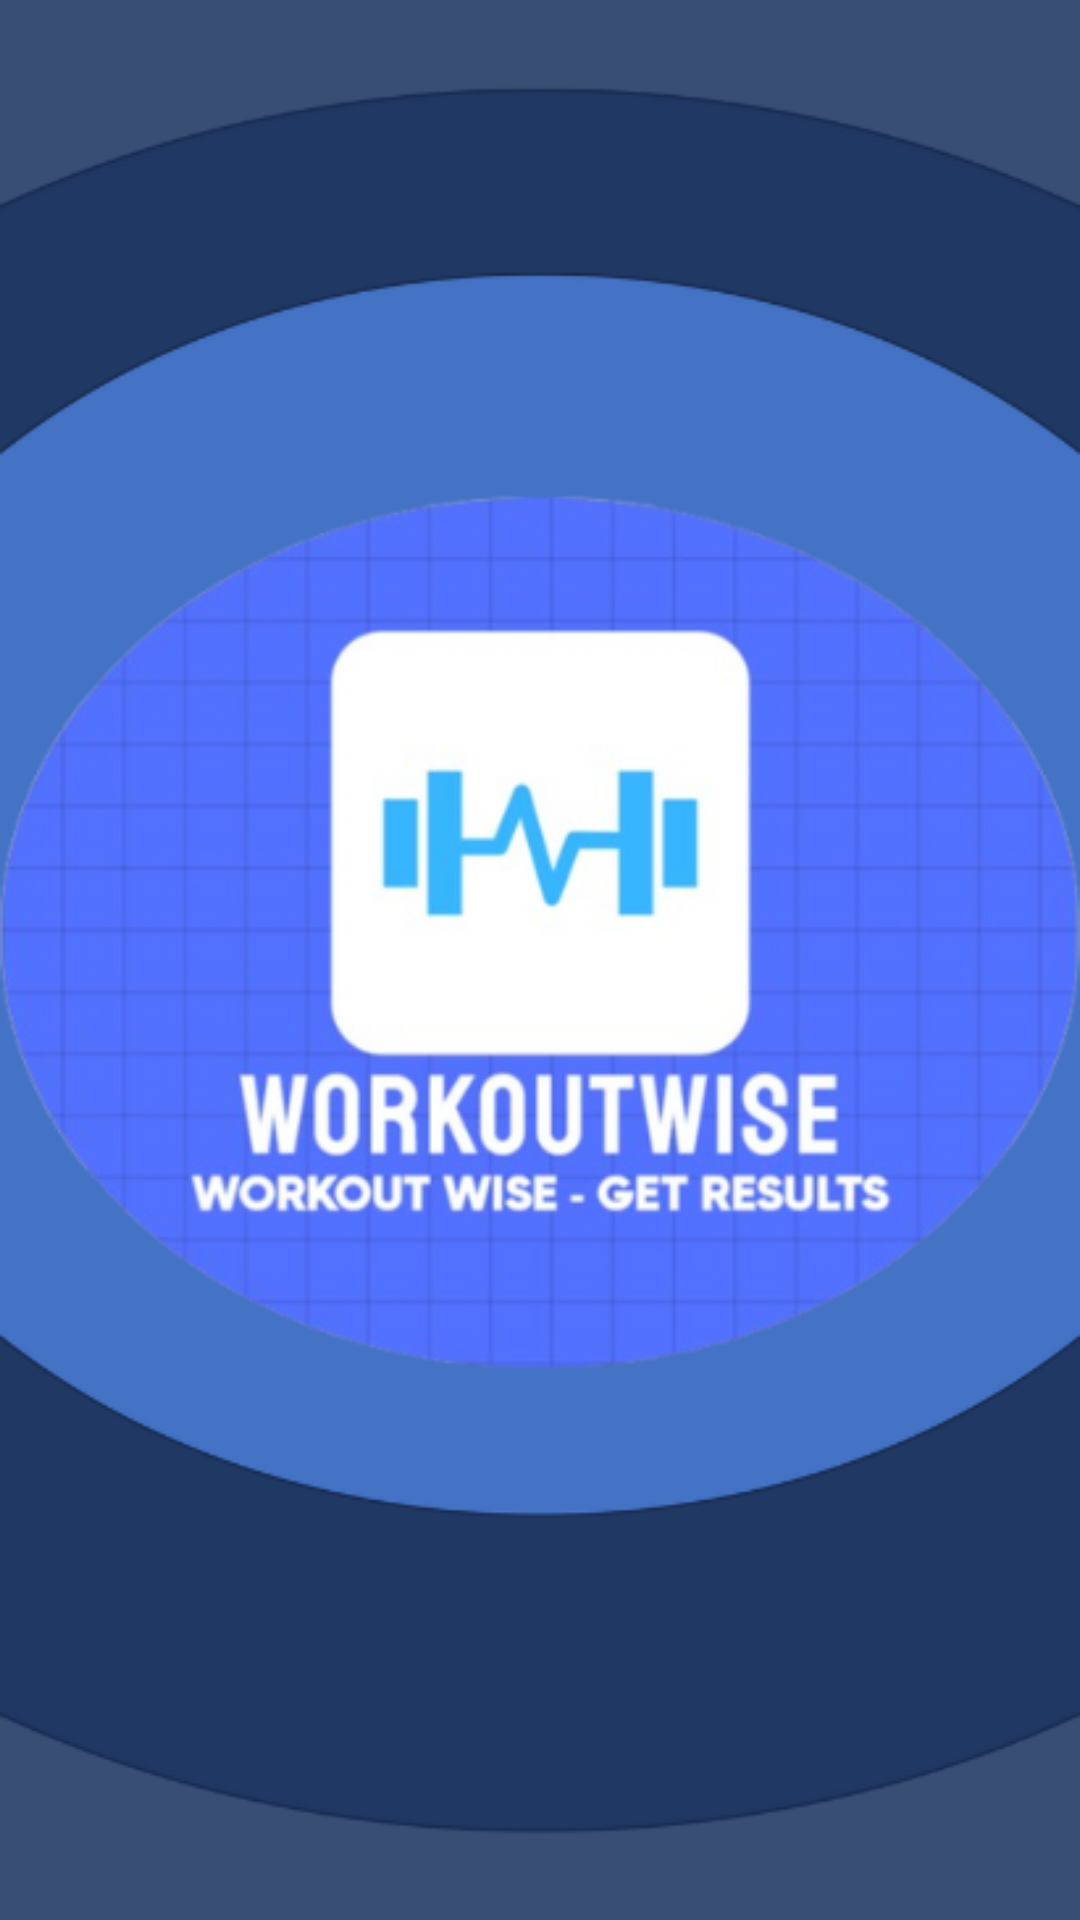

Reconstruct the res/layout file that produces this screen, plus the resources it refers to.
<!-- AndroidManifest.xml: application theme Theme.WorkoutWise -->
<!-- res/layout/activity_splash_page.xml -->
<?xml version="1.0" encoding="utf-8"?>
<androidx.constraintlayout.widget.ConstraintLayout xmlns:android="http://schemas.android.com/apk/res/android"
    xmlns:app="http://schemas.android.com/apk/res-auto"
    xmlns:tools="http://schemas.android.com/tools"
    android:layout_width="match_parent"
    android:layout_height="match_parent"
    tools:context=".splash_page"
    android:background="#384E75"
    >


    <ImageView
        android:id="@+id/splash"
        android:layout_width="wrap_content"
        android:layout_height="wrap_content"
        app:srcCompat="@drawable/splashfinale"
        tools:ignore="MissingConstraints"
        tools:layout_editor_absoluteX="0dp"
        tools:layout_editor_absoluteY="-6dp" />

</androidx.constraintlayout.widget.ConstraintLayout>
<!-- resources referenced by this layout -->
<resources>
  <!-- drawable splashfinale: png bitmap (drawable, 128836 bytes) -->
  <style name="Theme.WorkoutWise" parent="Base.Theme.WorkoutWise" />
  <style name="Base.Theme.WorkoutWise" parent="Theme.Material3.DayNight.NoActionBar">
          
          
      </style>
</resources>
